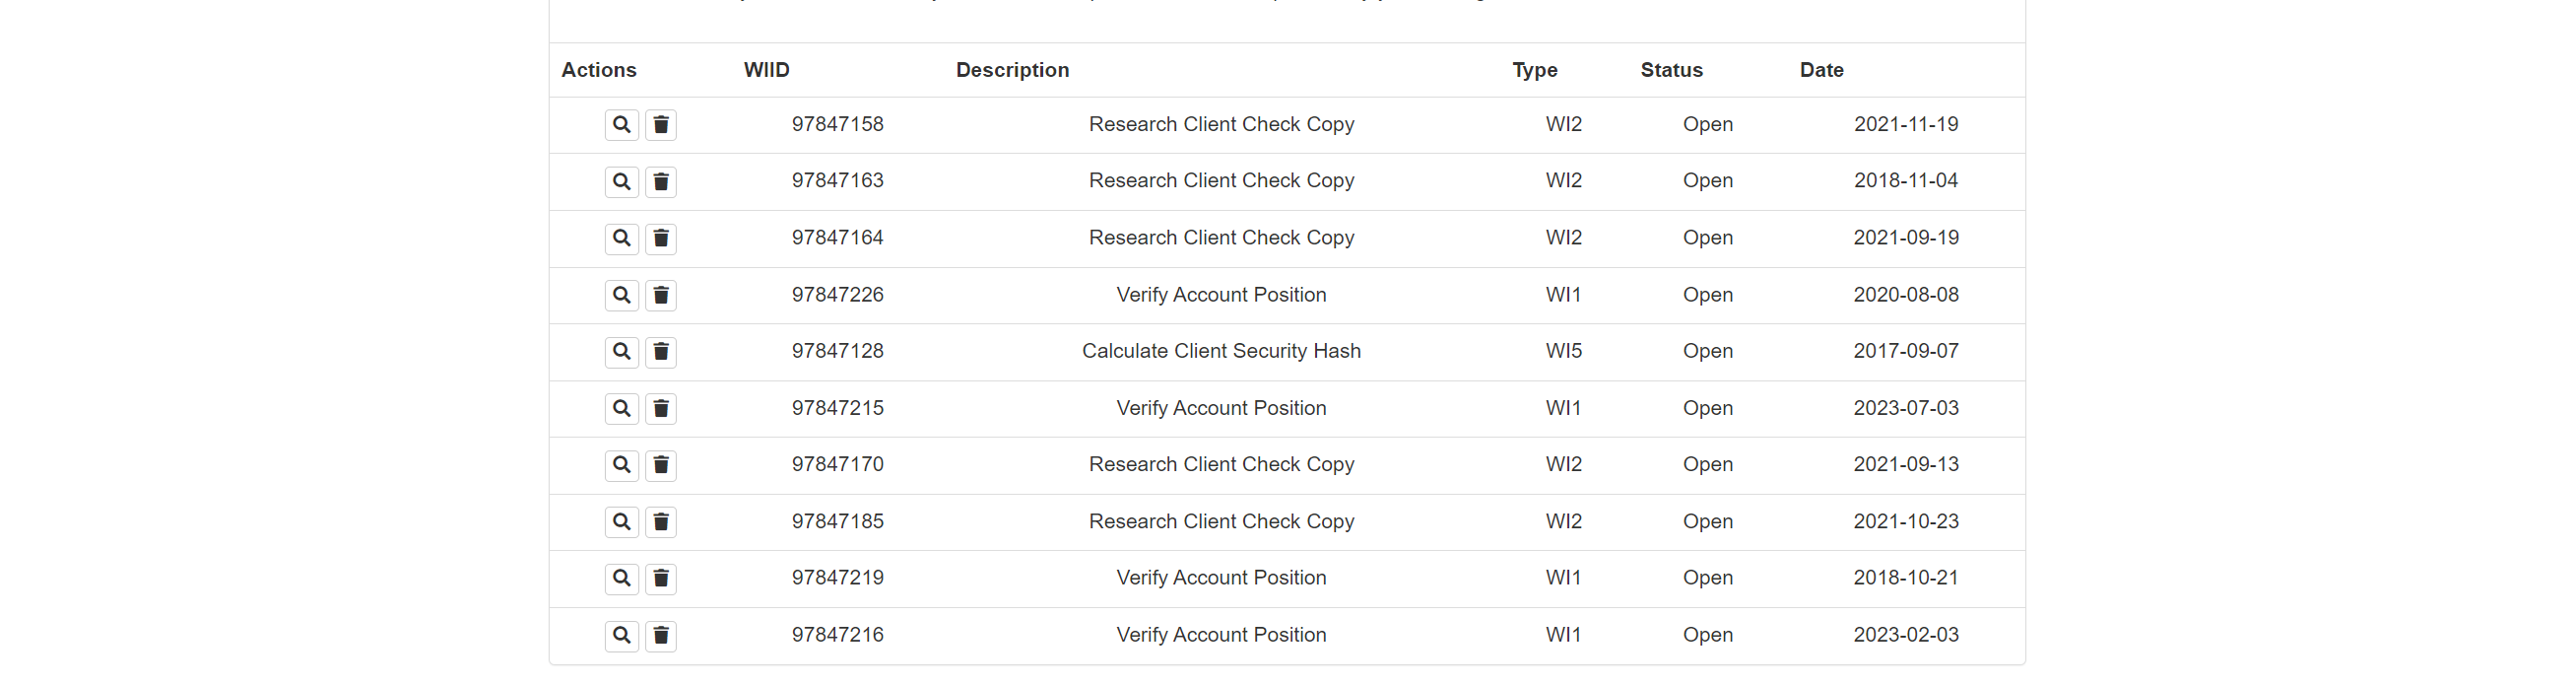
Task: Generates a SHA-1 security hash for each client based on their personal information stored in the Acme System 1 web application.
Workflow: Acme_GetWorkItems

Step 1: get-text from the table in window 'ACME System 1 - Work Items' (chrome.exe)
